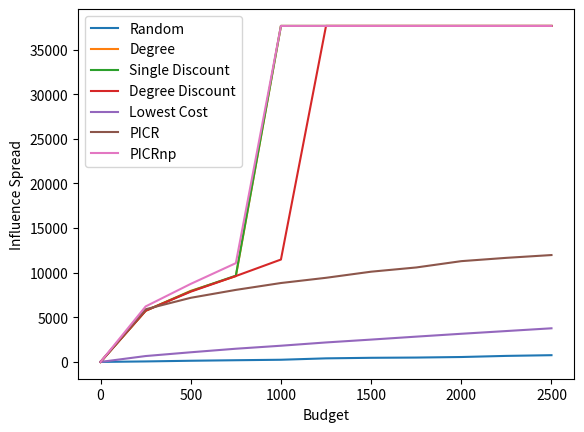
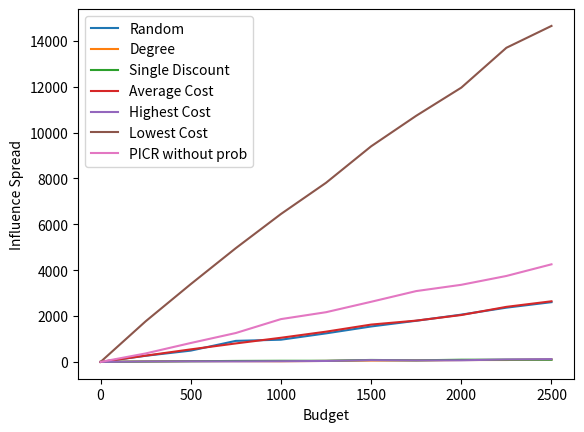
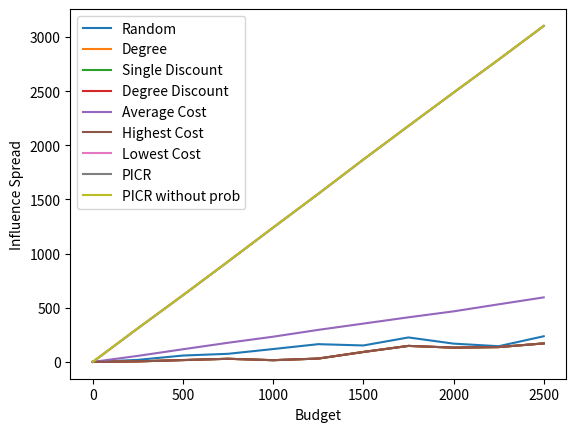

Generate these figures, in order, with matplotlib:

# %%
import matplotlib.pyplot as plt
import seaborn

# Random GitHub Linear Threshold

random = [0, 55, 131, 190, 243, 400, 462, 489, 550, 676, 755]
degree = [0, 5739, 7966, 9615, 37657, 37657, 37657, 37657, 37657, 37657, 37657]
Sdiscount = [0, 5739, 7924, 9669, 37657, 37657, 37657, 37657, 37657, 37657, 37657]
Ddiscount = [0, 5741, 7874, 9625, 11475, 37657, 37657, 37657, 37657, 37657, 37657]
# avgcost = [0, 61, 122, 185, 248, 310, 369, 427, 487, 543, 600]
# Hcost = [0, 398, 511, 580, 662, 805, 859, 938, 1007, 1054, 1110]
Lcost = [0, 659, 1081, 1479, 1815, 2183, 2503, 2834, 3155, 3461, 3769]
PICR = [0, 5904, 7186, 8073, 8843, 9428, 10113, 10586, 11294, 11664, 11978]
PICRnp = [0, 6221, 8747, 11070, 37657, 37657, 37657, 37657, 37657, 37657, 37657]

# x = [250, 500, 750, 100, 1250, 1500, 1750, 2000, 2250, 2500]

heuristics = ["Random", "Degree", "Single Discount", "Degree Discount", "Lowest Cost", "PICR", "PICRnp"]
data = [random, degree, Sdiscount, Ddiscount, Lcost, PICR, PICRnp]

yAxis = []
for x in range(len(data[0])):
    yAxis.append((50*5)*x)
print(yAxis)

for x in range(len(data)):
    plt.plot(yAxis, data[x], label=heuristics[x])
    
plt.legend()

plt.xlabel("Budget")
plt.ylabel("Influence Spread")

plt.show()
# %%

# %%

import matplotlib.pyplot as plt
import seaborn

# Degree Amazon Weighted Cascade

random = [0, 268, 493, 918, 969, 1245, 1546, 1794, 2062, 2366, 2606]
degree = [0, 21, 36, 36, 30, 43, 60, 66, 82, 84, 107]
Sdiscount = [0, 16, 29, 43, 50, 50, 86, 69, 96, 98, 94]
Ddiscount = []
avgcost = [0, 274, 547, 807, 1053, 1319, 1628, 1801, 2045, 2401, 2644]
Hcost = [0, 20, 26, 23, 30, 42, 78, 66, 71, 108, 122]
Lcost = [0, 1772, 3392, 4962, 6450, 7811, 9401, 10733, 11960, 13698, 14651]
PICR = []
PICRnp = [0, 370, 825, 1261, 1867, 2168, 2622, 3089, 3363, 3748, 4256]

# ["Random", "Degree", "Single Discount", "Degree Discount", "Average Cost", "Highest Cost", "Lowest Cost", "PICR", "PICR without prob"]
# [random, degree, Sdiscount, Ddiscount, avgcost, Hcost, Lcost, PICR, PICRnp]

heuristics = ["Random", "Degree", "Single Discount", "Average Cost", "Highest Cost", "Lowest Cost", "PICR without prob"]
data = [random, degree, Sdiscount, avgcost, Hcost, Lcost, PICRnp]

yAxis = []
for x in range(len(data[0])):
    yAxis.append((50*5)*x)
print(yAxis)

for x in range(len(data)):
    plt.plot(yAxis, data[x], label=heuristics[x])
    
plt.legend()

plt.xlabel("Budget")
plt.ylabel("Influence Spread")

plt.show()





# %%



import matplotlib.pyplot as plt
import seaborn

# Degree Github Linear Threshold

random = [0, 19, 59, 75, 119, 164, 152, 226, 169, 145, 237]
degree = [0, 5, 17, 29, 16, 31, 92, 148, 132, 137, 171]
Sdiscount = [0, 5, 17, 29, 16, 31, 92, 148, 132, 137, 171]
Ddiscount = [0, 5, 17, 29, 16, 31, 92, 148, 132, 137, 171]
avgcost = [0, 56, 117, 177, 233, 296, 354, 412, 467, 532, 596]
Hcost = [0, 5, 17, 29, 16, 31, 92, 148, 132, 137, 171]
Lcost = [0, 311, 616, 927, 1241, 1552, 1869, 2179, 2487, 2792, 3103]
PICR = [0, 311, 616, 927, 1241, 1552, 1869, 2179, 2487, 2792, 3103]
PICRnp = [0, 311, 616, 927, 1241, 1552, 1869, 2179, 2487, 2792, 3103]

# ["Random", "Degree", "Single Discount", "Degree Discount", "Average Cost", "Highest Cost", "Lowest Cost", "PICR", "PICR without prob"]
# [random, degree, Sdiscount, Ddiscount, avgcost, Hcost, Lcost, PICR, PICRnp]

heuristics = ["Random", "Degree", "Single Discount", "Degree Discount", "Average Cost", "Highest Cost", "Lowest Cost", "PICR", "PICR without prob"]
data = [random, degree, Sdiscount, Ddiscount, avgcost, Hcost, Lcost, PICR, PICRnp]

yAxis = []
for x in range(len(data[0])):
    yAxis.append((50*5)*x)
print(yAxis)

for x in range(len(data)):
    plt.plot(yAxis, data[x], label=heuristics[x])
    
plt.legend()

plt.xlabel("Budget")
plt.ylabel("Influence Spread")

plt.show()



# %%
